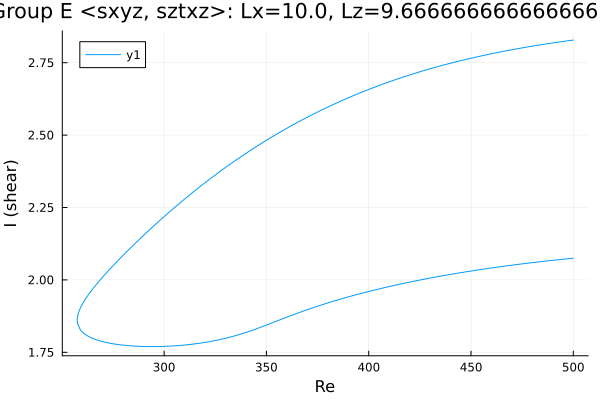

The data file committed next to this chart (first rows):
Re, shear
500.0, 2.828
499.7, 2.828
498.3, 2.827
496.9, 2.825
495.5, 2.824
494.1, 2.822
492.7, 2.821
491.3, 2.82
489.8, 2.818
488.4, 2.817
487, 2.815
485.7, 2.814
484.2, 2.812
482.8, 2.81
481.4, 2.809
480, 2.807
478.6, 2.805
477.2, 2.804
475.8, 2.802
474.3, 2.8
472.9, 2.799
471.5, 2.797
470.1, 2.795
468.7, 2.793
467.3, 2.791
465.9, 2.789
464.4, 2.787
463, 2.785
461.6, 2.783
460.2, 2.781
458.8, 2.779
457.4, 2.777
456, 2.775
454.5, 2.773
453.1, 2.77
451.7, 2.768
450.3, 2.766
448.9, 2.764
447.5, 2.761
446.1, 2.759
444.6, 2.756
443.2, 2.754
441.8, 2.751
440.4, 2.749
439, 2.746
437.6, 2.744
436.2, 2.741
434.7, 2.738
433.3, 2.736
431.9, 2.733
430.5, 2.73
429.1, 2.727
427.7, 2.724
426.3, 2.721
424.8, 2.718
423.4, 2.715
422, 2.712
420.6, 2.709
419.2, 2.706
417.8, 2.703
... 351 more rows
